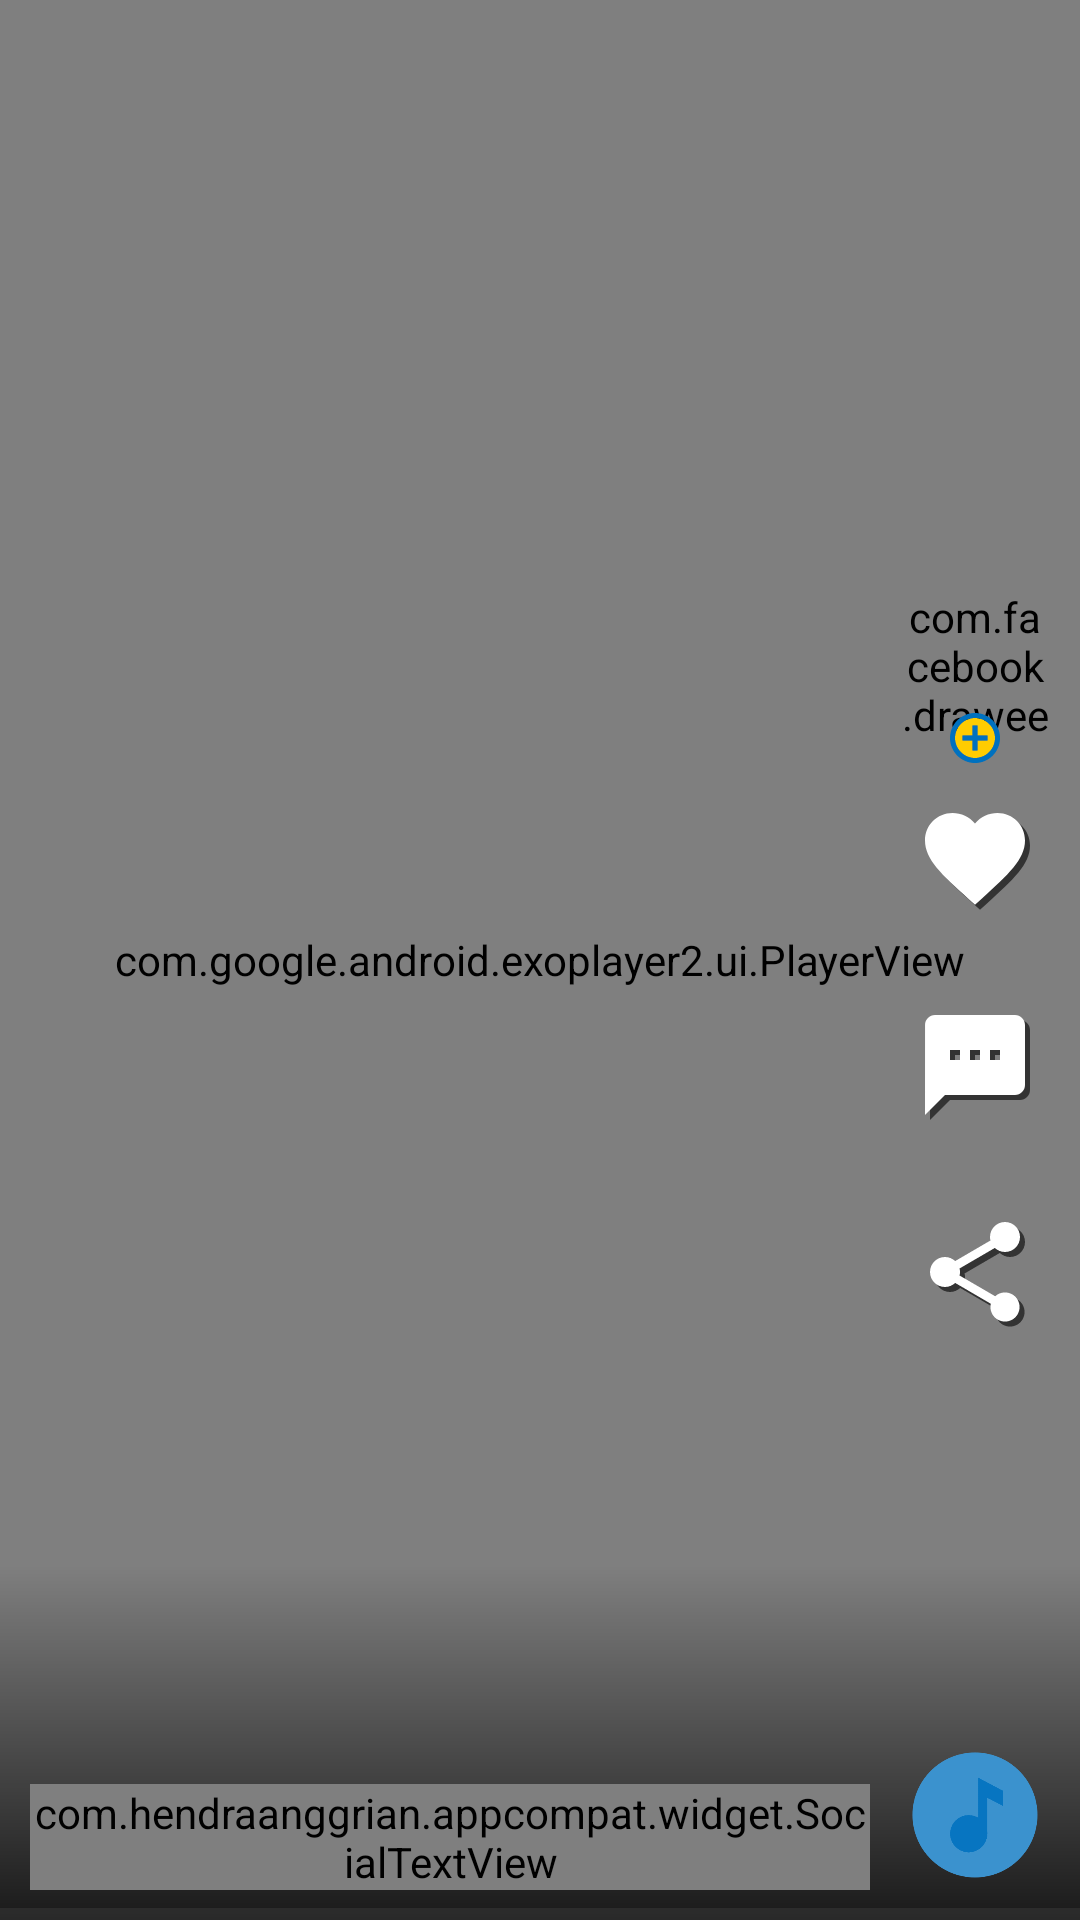

Produce the Android XML layout that renders to this screen, including the resource entries it uses.
<!-- AndroidManifest.xml: application theme AppTheme -->
<!-- res/layout/fragment_player.xml -->
<?xml version="1.0" encoding="utf-8"?>
<RelativeLayout xmlns:android="http://schemas.android.com/apk/res/android"
    xmlns:app="http://schemas.android.com/apk/res-auto"
    xmlns:tools="http://schemas.android.com/tools"
    android:layout_width="match_parent"
    android:layout_height="match_parent"
    android:background="@android:color/black">

    <com.google.android.exoplayer2.ui.PlayerView
        android:id="@+id/player"
        android:layout_width="match_parent"
        android:layout_height="match_parent"
        app:resize_mode="fixed_width"
        app:use_controller="false"
        style="@style/TextWithShadow" />

    <LinearLayout
        android:layout_width="wrap_content"
        android:layout_height="wrap_content"
        android:layout_marginEnd="10dp"
        android:layout_alignParentEnd="true"
        android:layout_centerVertical="true"
        android:gravity="center_horizontal"
        android:orientation="vertical"
        tools:ignore="RelativeOverlap">

        <RelativeLayout
            android:id="@+id/badge"
            android:layout_width="50dp"
            android:layout_height="60dp"
            android:layout_marginBottom="10dp"
            android:clickable="true"
            android:focusable="true">

            <com.facebook.drawee.view.SimpleDraweeView
                android:id="@+id/photo"
                android:layout_width="50dp"
                android:layout_height="50dp"
                android:layout_alignParentTop="true"
                app:placeholderImage="@drawable/photo_placeholder"
                app:roundAsCircle="true"
                app:roundingBorderColor="@color/colorProfileBadge"
                app:roundingBorderWidth="2dp" />

            <ImageView
                android:layout_width="20dp"
                android:layout_height="20dp"
                android:layout_alignParentBottom="true"
                android:layout_centerHorizontal="true"
                app:srcCompat="@drawable/ic_twotone_add_circle_24_colored"
                tools:ignore="ContentDescription" />

        </RelativeLayout>

        <ImageButton
            android:id="@+id/like"
            android:layout_width="40dp"
            android:layout_height="40dp"
            android:background="@android:color/transparent"
            android:scaleType="fitCenter"
            app:srcCompat="@drawable/ic_baseline_favorite_24_shadow"
            tools:ignore="ContentDescription" />

        <TextView
            android:id="@+id/likes"
            android:layout_width="wrap_content"
            android:layout_height="wrap_content"
            android:layout_marginBottom="10dp"
            android:textColor="@android:color/white"
            tools:text="0"
            style="@style/TextWithShadow" />

        <ImageButton
            android:id="@+id/comment"
            android:layout_width="40dp"
            android:layout_height="40dp"
            android:background="@android:color/transparent"
            android:scaleType="fitCenter"
            app:srcCompat="@drawable/ic_baseline_textsms_24_shadow"
            tools:ignore="ContentDescription" />

        <TextView
            android:id="@+id/comments"
            android:layout_width="wrap_content"
            android:layout_height="wrap_content"
            android:layout_marginBottom="10dp"
            android:textColor="@android:color/white"
            tools:text="0"
            style="@style/TextWithShadow" />

        <ImageButton
            android:id="@+id/share"
            android:layout_width="40dp"
            android:layout_height="40dp"
            android:background="@android:color/transparent"
            android:scaleType="fitCenter"
            app:srcCompat="@drawable/ic_baseline_share_24_shadow"
            tools:ignore="ContentDescription" />

    </LinearLayout>

    <LinearLayout
        android:layout_width="match_parent"
        android:layout_height="wrap_content"
        android:layout_alignParentBottom="true"
        android:background="@drawable/bg_video_footer"
        android:orientation="horizontal"
        android:padding="10dp">

        <LinearLayout
            android:layout_width="0dp"
            android:layout_height="wrap_content"
            android:layout_weight="1"
            android:orientation="vertical">

            <LinearLayout
                android:layout_width="wrap_content"
                android:layout_height="wrap_content"
                android:layout_marginBottom="10dp"
                android:orientation="horizontal"
                tools:ignore="UseCompoundDrawables">

                <TextView
                    android:id="@+id/username"
                    android:layout_width="wrap_content"
                    android:layout_height="wrap_content"
                    android:layout_gravity="center_vertical"
                    android:textColor="@android:color/white"
                    android:textSize="16sp"
                    android:textStyle="bold"
                    tools:text="\@username"
                    style="@style/TextWithShadow" />

                <ImageView
                    android:id="@+id/verified"
                    android:layout_width="wrap_content"
                    android:layout_height="wrap_content"
                    android:layout_gravity="center_vertical"
                    android:layout_marginStart="5dp"
                    app:srcCompat="@drawable/ic_baseline_verified_user_24"
                    app:tint="@color/colorPrimary"
                    tools:ignore="ContentDescription" />

            </LinearLayout>

            <TextView
                android:id="@+id/song"
                android:layout_width="150dp"
                android:layout_height="wrap_content"
                android:ellipsize="marquee"
                android:marqueeRepeatLimit="marquee_forever"
                android:scrollHorizontally="true"
                android:singleLine="true"
                android:textColor="@android:color/white"
                android:textSize="16sp"
                app:drawableStartCompat="@drawable/ic_baseline_music_note_24"
                app:drawableTint="@android:color/white"
                tools:text="User's original sound."
                style="@style/TextWithShadow" />

            <com.hendraanggrian.appcompat.widget.SocialTextView
                android:id="@+id/description"
                android:layout_width="match_parent"
                android:layout_height="wrap_content"
                android:layout_marginTop="10dp"
                android:textColor="@android:color/white"
                android:textSize="14sp"
                app:socialFlags="hashtag|mention"
                app:hashtagColor="@color/colorSocialTags"
                app:mentionColor="@color/colorSocialTags"
                tools:text="This is a great app @video worth #watching."
                style="@style/TextWithShadow" />

        </LinearLayout>

        <ImageView
            android:id="@+id/disc"
            android:layout_width="50dp"
            android:layout_height="50dp"
            android:layout_marginStart="10dp"
            android:layout_gravity="bottom"
            app:srcCompat="@drawable/music_disc"
            tools:ignore="ContentDescription" />

    </LinearLayout>

    <com.google.android.material.progressindicator.LinearProgressIndicator
        android:id="@+id/buffering"
        android:layout_width="match_parent"
        android:layout_height="wrap_content"
        android:layout_alignParentBottom="true"
        android:indeterminateOnly="true"
        app:indicatorColor="@android:color/white"
        app:trackColor="#11ffffff" />

</RelativeLayout>
<!-- resources referenced by this layout -->
<resources>
  <color name="colorPrimary">#0071bf</color>
  <color name="colorProfileBadge">@color/colorPrimary</color>
  <color name="colorSocialTags">@color/colorAccent</color>
  <!-- drawable bg_video_footer (drawable) -->
  <?xml version="1.0" encoding="utf-8"?>
  <shape xmlns:android="http://schemas.android.com/apk/res/android">
  
      <gradient
          android:startColor="#cc000000"
          android:endColor="#00000000"
          android:angle="90"
          android:dither="true" />
  
  </shape>
  <!-- drawable ic_baseline_favorite_24_shadow (drawable) -->
  <vector xmlns:android="http://schemas.android.com/apk/res/android"
      android:width="24dp"
      android:height="24dp"
      android:viewportWidth="24"
      android:viewportHeight="24">
  
    <group android:translateX="1"
        android:translateY="1">
  
      <path
          android:fillColor="#99000000"
          android:pathData="M12,21.35l-1.45,-1.32C5.4,15.36 2,12.28 2,8.5 2,5.42 4.42,3 7.5,3c1.74,0 3.41,0.81 4.5,2.09C13.09,3.81 14.76,3 16.5,3 19.58,3 22,5.42 22,8.5c0,3.78 -3.4,6.86 -8.55,11.54L12,21.35z"/>
  
    </group>
  
    <path
        android:fillColor="@android:color/white"
        android:pathData="M12,21.35l-1.45,-1.32C5.4,15.36 2,12.28 2,8.5 2,5.42 4.42,3 7.5,3c1.74,0 3.41,0.81 4.5,2.09C13.09,3.81 14.76,3 16.5,3 19.58,3 22,5.42 22,8.5c0,3.78 -3.4,6.86 -8.55,11.54L12,21.35z"/>
  
  </vector>
  <!-- drawable ic_baseline_textsms_24_shadow (drawable) -->
  <vector xmlns:android="http://schemas.android.com/apk/res/android"
      android:width="24dp"
      android:height="24dp"
      android:viewportWidth="24"
      android:viewportHeight="24">
  
    <group android:translateX="1"
        android:translateY="1">
  
      <path
          android:fillColor="#99000000"
          android:pathData="M20,2L4,2c-1.1,0 -1.99,0.9 -1.99,2L2,22l4,-4h14c1.1,0 2,-0.9 2,-2L22,4c0,-1.1 -0.9,-2 -2,-2zM9,11L7,11L7,9h2v2zM13,11h-2L11,9h2v2zM17,11h-2L15,9h2v2z"/>
  
    </group>
  
    <path
        android:fillColor="@android:color/white"
        android:pathData="M20,2L4,2c-1.1,0 -1.99,0.9 -1.99,2L2,22l4,-4h14c1.1,0 2,-0.9 2,-2L22,4c0,-1.1 -0.9,-2 -2,-2zM9,11L7,11L7,9h2v2zM13,11h-2L11,9h2v2zM17,11h-2L15,9h2v2z"/>
  
  </vector>
  <!-- drawable ic_twotone_add_circle_24_colored (drawable) -->
  <vector xmlns:android="http://schemas.android.com/apk/res/android"
      android:width="24dp"
      android:height="24dp"
      android:viewportWidth="24"
      android:viewportHeight="24">
    <path
        android:fillColor="@color/colorAccent"
        android:pathData="M12,4c-4.41,0 -8,3.59 -8,8s3.59,8 8,8 8,-3.59 8,-8 -3.59,-8 -8,-8zM17,13h-4v4h-2v-4L7,13v-2h4L11,7h2v4h4v2z" />
    <path
        android:fillColor="@color/colorProfileBadge"
        android:pathData="M13,7h-2v4L7,11v2h4v4h2v-4h4v-2h-4zM12,2C6.48,2 2,6.48 2,12s4.48,10 10,10 10,-4.48 10,-10S17.52,2 12,2zM12,20c-4.41,0 -8,-3.59 -8,-8s3.59,-8 8,-8 8,3.59 8,8 -3.59,8 -8,8z"/>
  </vector>
  <style name="TextWithShadow" parent="">
          <item name="android:shadowColor">@android:color/black</item>
          <item name="android:shadowDx">1</item>
          <item name="android:shadowDy">1</item>
          <item name="android:shadowRadius">1</item>
      </style>
  <style name="AppTheme" parent="Theme.MaterialComponents.Light.NoActionBar">
          <item name="colorPrimary">@color/colorPrimary</item>
          <item name="colorPrimaryDark">@color/colorPrimaryDark</item>
          <item name="colorAccent">@color/colorAccent</item>
      </style>
  <color name="colorAccent">#ffcc00</color>
  <color name="colorPrimaryDark">#003666</color>
</resources>
